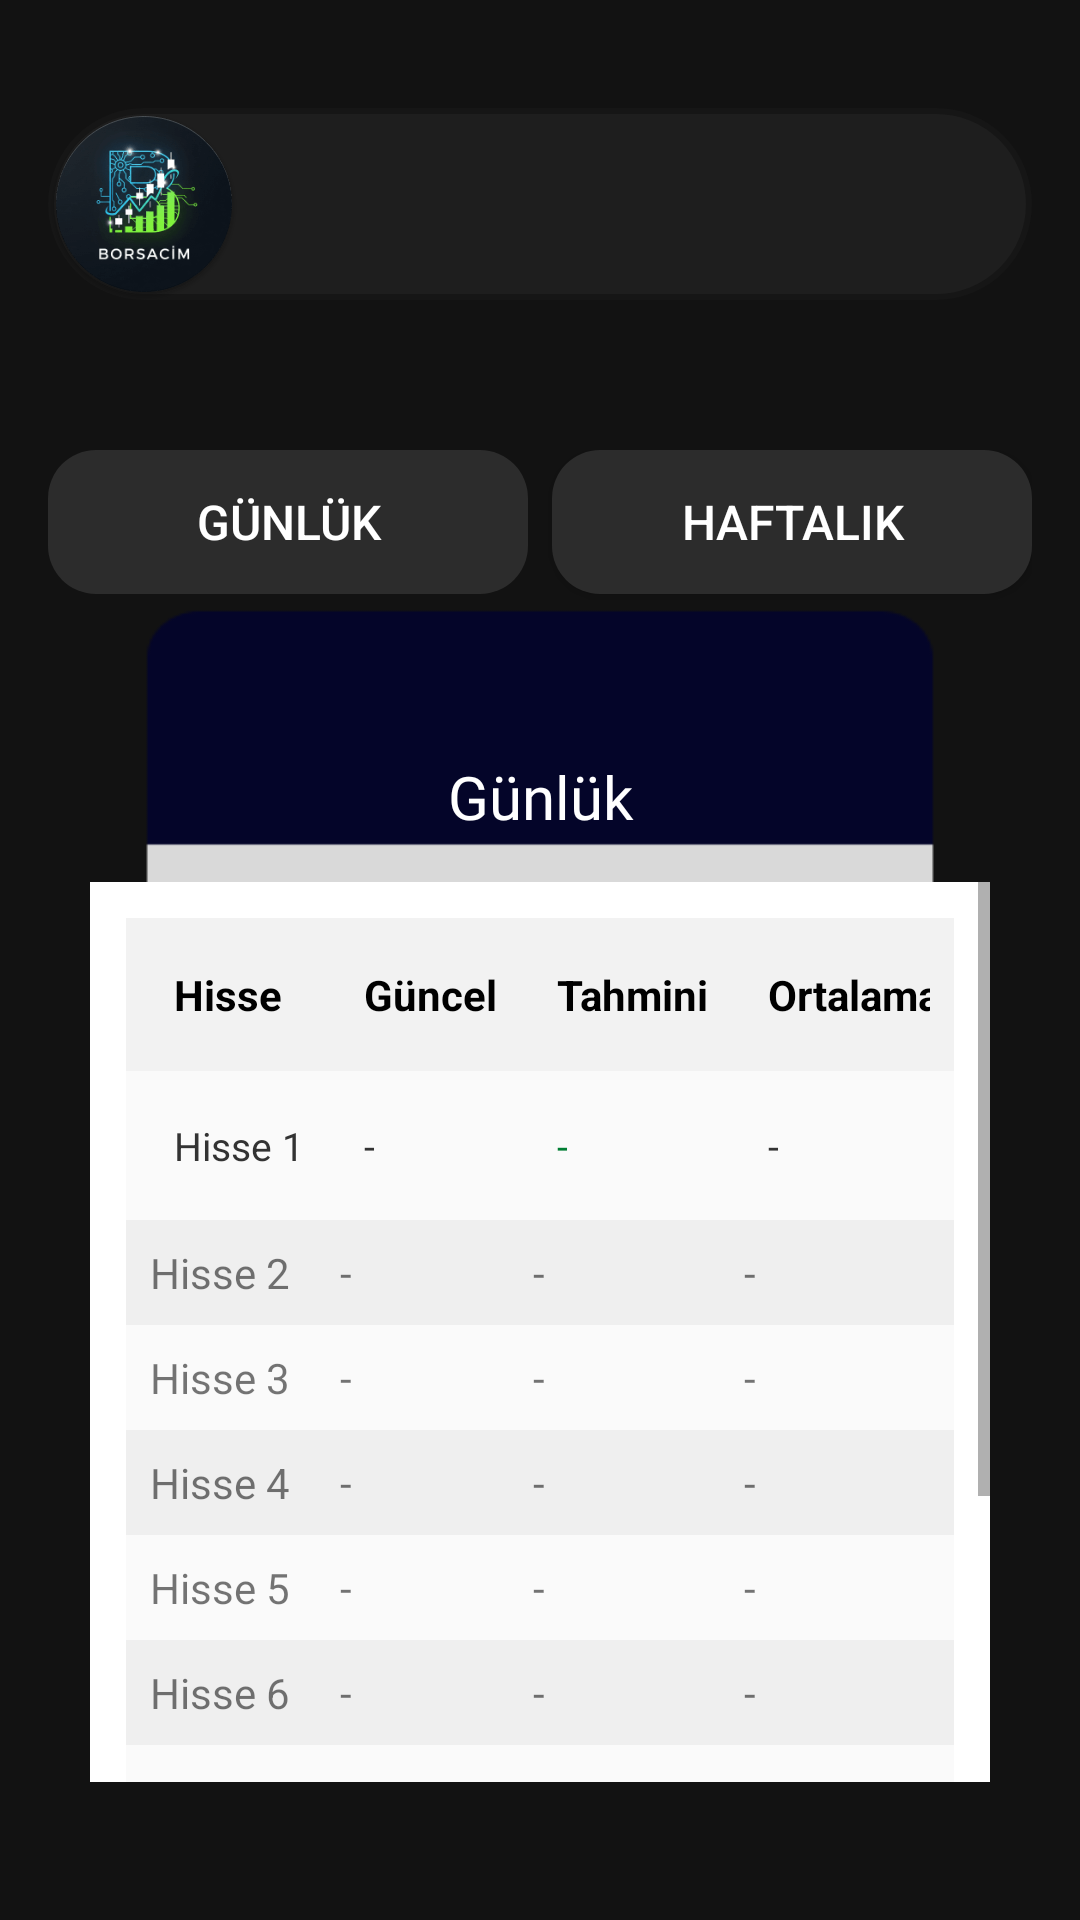

Reconstruct the res/layout file that produces this screen, plus the resources it refers to.
<!-- AndroidManifest.xml: application theme Theme.BorsacimV1 -->
<!-- res/layout/fragment_home.xml -->
<androidx.constraintlayout.widget.ConstraintLayout
    xmlns:android="http://schemas.android.com/apk/res/android"
    xmlns:tools="http://schemas.android.com/tools"
    xmlns:app="http://schemas.android.com/apk/res-auto"
    android:layout_width="match_parent"
    android:layout_height="match_parent"
    android:background="@drawable/daily_background_2"
    tools:context=".classes.HomeFragment">


        <LinearLayout
            android:id="@+id/content1"
            android:layout_width="match_parent"
            android:layout_height="64dp"
            android:layout_marginStart="16dp"
            android:layout_marginEnd="16dp"
            android:layout_marginTop="36dp"
            android:orientation="horizontal"
            android:background="@drawable/top_nav_menu"
            app:layout_constraintTop_toTopOf="parent"
            app:layout_constraintStart_toStartOf="parent"
            app:layout_constraintEnd_toEndOf="parent">

            <ImageView
                android:id="@+id/icon_img"
                android:layout_width="64dp"
                android:layout_height="64dp"
                android:layout_gravity="center"
                android:src="@drawable/logo_icon"/>

            <View
                android:layout_width="250dp"
                android:layout_height="0dp"
                android:minWidth="1dp"></View>

            <ImageView
                android:layout_width="64dp"
                android:layout_height="64dp"
                android:src="@drawable/notif_icon"
                android:layout_gravity="center" />


        </LinearLayout>



        <HorizontalScrollView
        android:id="@+id/contentPanel"
        android:layout_width="match_parent"
        android:layout_height="62dp"
        app:layout_constraintTop_toBottomOf="@+id/content1"
        android:layout_marginStart="16dp"
        android:scrollbars="none"
        android:layout_marginEnd="16dp"
        android:layout_marginTop="50dp">

        <LinearLayout
            android:layout_width="wrap_content"
            android:layout_height="match_parent"
            android:orientation="horizontal">

            <Button
                android:id="@+id/dailShare"
                android:layout_width="160dp"
                android:layout_height="48dp"
                android:text="Günlük"
                android:textSize="16sp"
                android:maxLines="1"
                android:ellipsize="end"
                android:gravity="center"
                android:background="@drawable/tab_button_selector"
                android:stateListAnimator="@animator/button_elevation_animator"
                android:textColor="@android:color/white"
                android:layout_marginEnd="8dp"/>

            <Button
                android:id="@+id/weekShare"
                android:layout_width="160dp"
                android:layout_height="48dp"
                android:text="Haftalık"
                android:textSize="16sp"
                android:maxLines="1"
                android:ellipsize="end"
                android:gravity="center"
                android:background="@drawable/tab_button_selector"
                android:textColor="@android:color/white"
                android:layout_marginEnd="8dp"/>

            <Button
                android:id="@+id/monthShare"
                android:layout_width="160dp"
                android:layout_height="48dp"
                android:text="Aylık"
                android:textSize="16sp"
                android:maxLines="1"
                android:ellipsize="end"
                android:gravity="center"
                android:background="@drawable/tab_button_selector"
                android:textColor="@android:color/white"
                android:layout_marginEnd="8dp"/>

        </LinearLayout>
    </HorizontalScrollView>

    <TextView
        android:id="@+id/ShareTask"
        android:layout_width="match_parent"
        android:layout_height="wrap_content"
        android:text="Günlük"
        android:gravity="center"
        android:layout_marginTop="40dp"
        android:textSize="20sp"
        android:textColor="@color/white"
        android:fontFamily="@font/distress"
        app:layout_constraintStart_toStartOf="parent"
        app:layout_constraintEnd_toEndOf="parent"
        android:layout_marginStart="90dp"
        android:layout_marginEnd="90dp"
        app:layout_constraintTop_toBottomOf="@+id/contentPanel"/>

        <ScrollView
            android:id="@+id/stockTableScroll"
            android:layout_width="300dp"
            android:layout_height="300dp"
            android:layout_marginStart="16dp"
            android:layout_marginEnd="16dp"
            android:layout_marginTop="15dp"
            android:background="#FFFFFF"
            app:layout_constraintTop_toBottomOf="@+id/ShareTask"
            app:layout_constraintStart_toStartOf="parent"
            app:layout_constraintEnd_toEndOf="parent">

            <TableLayout
                android:id="@+id/stockTableLayout"
                android:layout_width="match_parent"
                android:layout_height="wrap_content"
                android:stretchColumns="*"
                android:background="#FFFFFF"
                android:padding="12dp">

                
                <TableRow android:id="@+id/headerRow" android:background="#F2F2F2" android:padding="8dp">
                    <TextView android:text="Hisse" android:textStyle="bold" android:textColor="#000000" android:padding="8dp" android:textSize="14sp" />
                    <TextView android:text="Güncel" android:textStyle="bold" android:textColor="#000000" android:padding="8dp" android:textSize="14sp" />
                    <TextView android:text="Tahmini" android:textStyle="bold" android:textColor="#000000" android:padding="8dp" android:textSize="14sp" />
                    <TextView android:text="Ortalama" android:textStyle="bold" android:textColor="#000000" android:padding="8dp" android:textSize="14sp" />
                </TableRow>

                
                
                <TableRow android:id="@+id/row_1" android:background="#FAFAFA" android:padding="8dp">
                    <TextView android:id="@+id/stock_name_1" android:text="Hisse 1" android:textColor="#333" android:padding="8dp" android:textSize="13sp"/>
                    <TextView android:id="@+id/stock_current_1" android:text="-" android:textColor="#333" android:padding="8dp" android:textSize="13sp"/>
                    <TextView android:id="@+id/stock_predicted_1" android:text="-" android:textColor="#007E33" android:padding="8dp" android:textSize="13sp"/>
                    <TextView android:id="@+id/stock_average_1" android:text="-" android:textColor="#333" android:padding="8dp" android:textSize="13sp"/>
                </TableRow>

                <TableRow android:id="@+id/row_2" android:background="#EFEFEF" android:padding="8dp">
                    <TextView android:id="@+id/stock_name_2" android:text="Hisse 2" />
                    <TextView android:id="@+id/stock_current_2" android:text="-" />
                    <TextView android:id="@+id/stock_predicted_2" android:text="-" />
                    <TextView android:id="@+id/stock_average_2" android:text="-" />
                </TableRow>

                
                <TableRow android:id="@+id/row_3" android:background="#FAFAFA" android:padding="8dp">
                    <TextView android:id="@+id/stock_name_3" android:text="Hisse 3" />
                    <TextView android:id="@+id/stock_current_3" android:text="-" />
                    <TextView android:id="@+id/stock_predicted_3" android:text="-"/>
                    <TextView android:id="@+id/stock_average_3" android:text="-" />
                </TableRow>

                <TableRow android:id="@+id/row_4" android:background="#EFEFEF" android:padding="8dp">
                    <TextView android:id="@+id/stock_name_4" android:text="Hisse 4" />
                    <TextView android:id="@+id/stock_current_4" android:text="-" />
                    <TextView android:id="@+id/stock_predicted_4" android:text="-" />
                    <TextView android:id="@+id/stock_average_4" android:text="-" />
                </TableRow>

                
                <TableRow android:id="@+id/row_5" android:background="#FAFAFA" android:padding="8dp">
                    <TextView android:id="@+id/stock_name_5" android:text="Hisse 5" />
                    <TextView android:id="@+id/stock_current_5" android:text="-" />
                    <TextView android:id="@+id/stock_predicted_5" android:text="-" />
                    <TextView android:id="@+id/stock_average_5" android:text="-" />
                </TableRow>

                <TableRow android:id="@+id/row_6" android:background="#EFEFEF" android:padding="8dp">
                    <TextView android:id="@+id/stock_name_6" android:text="Hisse 6" />
                    <TextView android:id="@+id/stock_current_6" android:text="-"  />
                    <TextView android:id="@+id/stock_predicted_6" android:text="-" />
                    <TextView android:id="@+id/stock_average_6" android:text="-" />
                </TableRow>

                <TableRow android:id="@+id/row_7" android:background="#FAFAFA" android:padding="8dp">
                    <TextView android:id="@+id/stock_name_7" android:text="Hisse 7" />
                    <TextView android:id="@+id/stock_current_7" android:text="-" />
                    <TextView android:id="@+id/stock_predicted_7" android:text="-" />
                    <TextView android:id="@+id/stock_average_7" android:text="-" />
                </TableRow>

                <TableRow android:id="@+id/row_8" android:background="#EFEFEF" android:padding="8dp">
                    <TextView android:id="@+id/stock_name_8" android:text="Hisse 8" />
                    <TextView android:id="@+id/stock_current_8" android:text="-" />
                    <TextView android:id="@+id/stock_predicted_8" android:text="-" />
                    <TextView android:id="@+id/stock_average_8" android:text="-" />
                </TableRow>

                <TableRow android:id="@+id/row_9" android:background="#FAFAFA" android:padding="8dp">
                    <TextView android:id="@+id/stock_name_9" android:text="Hisse 9" />
                    <TextView android:id="@+id/stock_current_9" android:text="-" />
                    <TextView android:id="@+id/stock_predicted_9" android:text="-" />
                    <TextView android:id="@+id/stock_average_9" android:text="-" />
                </TableRow>

                <TableRow android:id="@+id/row_10" android:background="#EFEFEF" android:padding="8dp">
                    <TextView android:id="@+id/stock_name_10" android:text="Hisse 10" />
                    <TextView android:id="@+id/stock_current_10" android:text="-"  />
                    <TextView android:id="@+id/stock_predicted_10" android:text="-" />
                    <TextView android:id="@+id/stock_average_10" android:text="-" />
                </TableRow>

            </TableLayout>


        </ScrollView>



</androidx.constraintlayout.widget.ConstraintLayout>
<!-- resources referenced by this layout -->
<resources>
  <color name="white">#FFFFFFFF</color>
  <!-- drawable daily_background_2: png bitmap (drawable, 3842 bytes) -->
  <!-- drawable logo_icon: png bitmap (drawable, 12159 bytes) -->
  <!-- drawable tab_button_selector (drawable) -->
  <selector xmlns:android="http://schemas.android.com/apk/res/android">
      <item android:state_selected="true">
          <shape android:shape="rectangle">
              <solid android:color="#006CC5"/>
              <corners android:radius="16dp"/>
          </shape>
      </item>
      <item>
          <shape android:shape="rectangle">
              <solid android:color="#2C2C2C"/>
              <corners android:radius="16dp"/>
          </shape>
      </item>
  </selector>
  <!-- drawable top_nav_menu (drawable) -->
  <?xml version="1.0" encoding="utf-8"?>
  <shape xmlns:android="http://schemas.android.com/apk/res/android"
      android:shape="rectangle">
      <solid android:color="#1E1E1E"/>
      <stroke
          android:width="2dp"
          android:color="#161616"></stroke>
      <corners android:radius="32dp"/>
  
  </shape>
  <style name="Theme.BorsacimV1" parent="Base.Theme.BorsacimV1" />
  <style name="Base.Theme.BorsacimV1" parent="Theme.AppCompat.DayNight.DarkActionBar">
          
          
      </style>
</resources>
